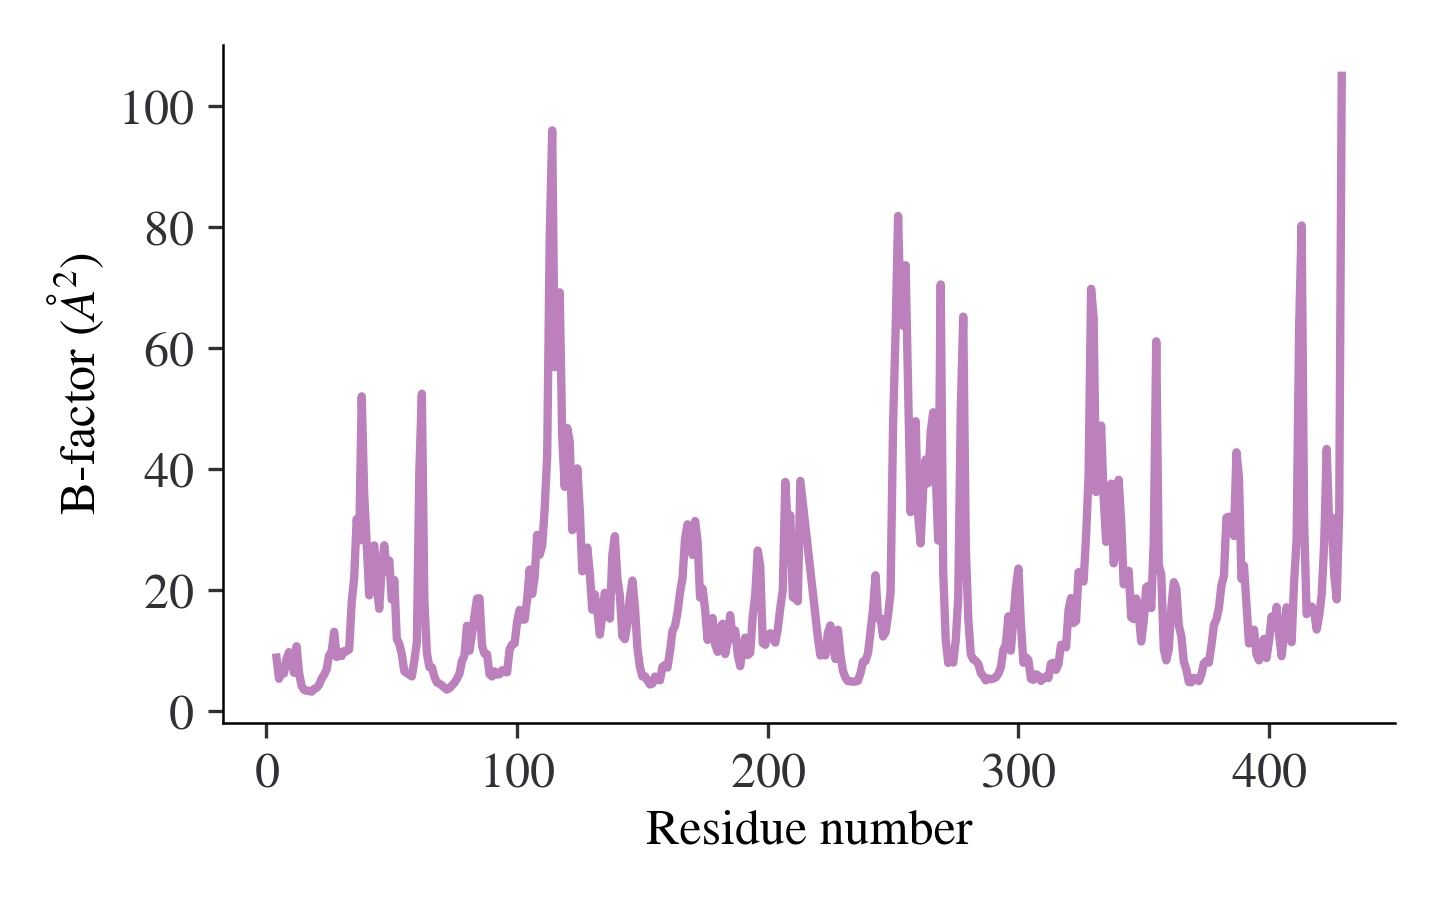

The table this chart was drawn from, first rows:
residue_number, bfactor
4, 8.877959e+00
5, 5.375366e+00
6, 6.389324e+00
7, 6.261112e+00
8, 8.689348e+00
9, 9.785787e+00
10, 8.243063e+00
11, 6.372751e+00
12, 1.076236e+01
13, 6.384655e+00
14, 4.215806e+00
15, 3.546363e+00
16, 3.396718e+00
17, 3.392780e+00
18, 3.239095e+00
19, 3.699729e+00
20, 3.877803e+00
21, 4.384622e+00
22, 5.404689e+00
23, 6.046837e+00
24, 6.906248e+00
25, 9.262807e+00
26, 9.756174e+00
27, 1.315735e+01
28, 8.982089e+00
29, 9.831230e+00
30, 9.133725e+00
31, 9.975838e+00
32, 9.935892e+00
33, 1.022775e+01
34, 1.798859e+01
35, 2.210460e+01
36, 3.177723e+01
37, 2.821604e+01
38, 5.205957e+01
39, 3.579032e+01
40, 2.742487e+01
41, 1.915622e+01
42, 2.533325e+01
43, 2.742850e+01
44, 2.057895e+01
45, 1.694827e+01
46, 2.394629e+01
47, 2.743832e+01
48, 2.305836e+01
49, 2.490928e+01
50, 1.845149e+01
51, 2.169918e+01
52, 1.199150e+01
53, 1.114519e+01
54, 9.440269e+00
55, 6.615614e+00
56, 6.293261e+00
57, 6.066249e+00
58, 5.769185e+00
59, 8.403366e+00
60, 1.139300e+01
61, 3.980801e+01
62, 5.249118e+01
63, 1.824596e+01
... 360 more rows
